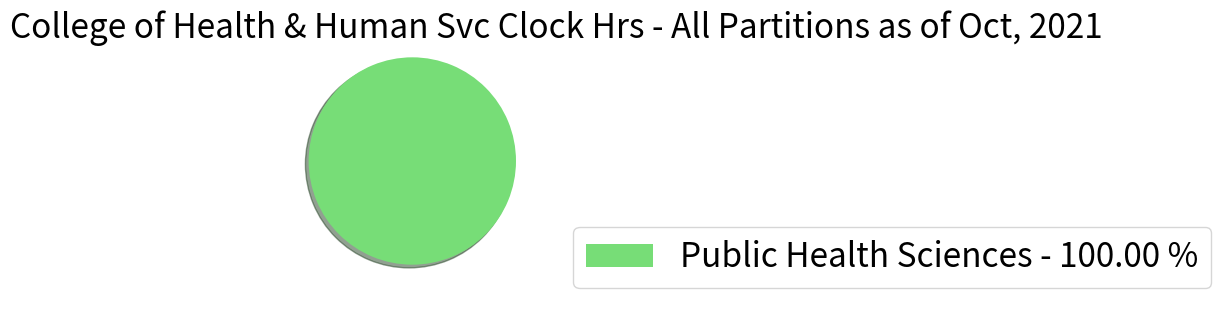

Reproduce this figure in Python.
import matplotlib.pyplot as plt
import pandas as pd
import sys
import numpy as np

x = np.char.array(['Public Health Sciences'])
y = np.array([12884])

colors = ['#77DD77','#E4BF58','#F13C59','#6CA0DC','#A9A9A9','#D52DB7','#B1907F']
porcent = 100.*y/y.sum()
patches, texts = plt.pie(y, colors=colors, startangle=90, radius=0.9,shadow=True)
labels = ['{0} - {1:1.2f} %'.format(i,j) for i,j in zip(x, porcent)]

sort_legend = True
if sort_legend:
    patches, labels, dummy =  zip(*sorted(zip(patches, labels, y),
                                          key=lambda x: x[2],
                                          reverse=True))

plt.legend(patches, labels, loc='lower left', bbox_to_anchor=(1, 0),fontsize=24)
plt.subplots_adjust(left=0.0, bottom=0.1, right=0.45)
plt.title('College of Health & Human Svc Clock Hrs - All Partitions as of Oct, 2021',fontsize=24,x=1.0,y=0.9)
plt.show()
